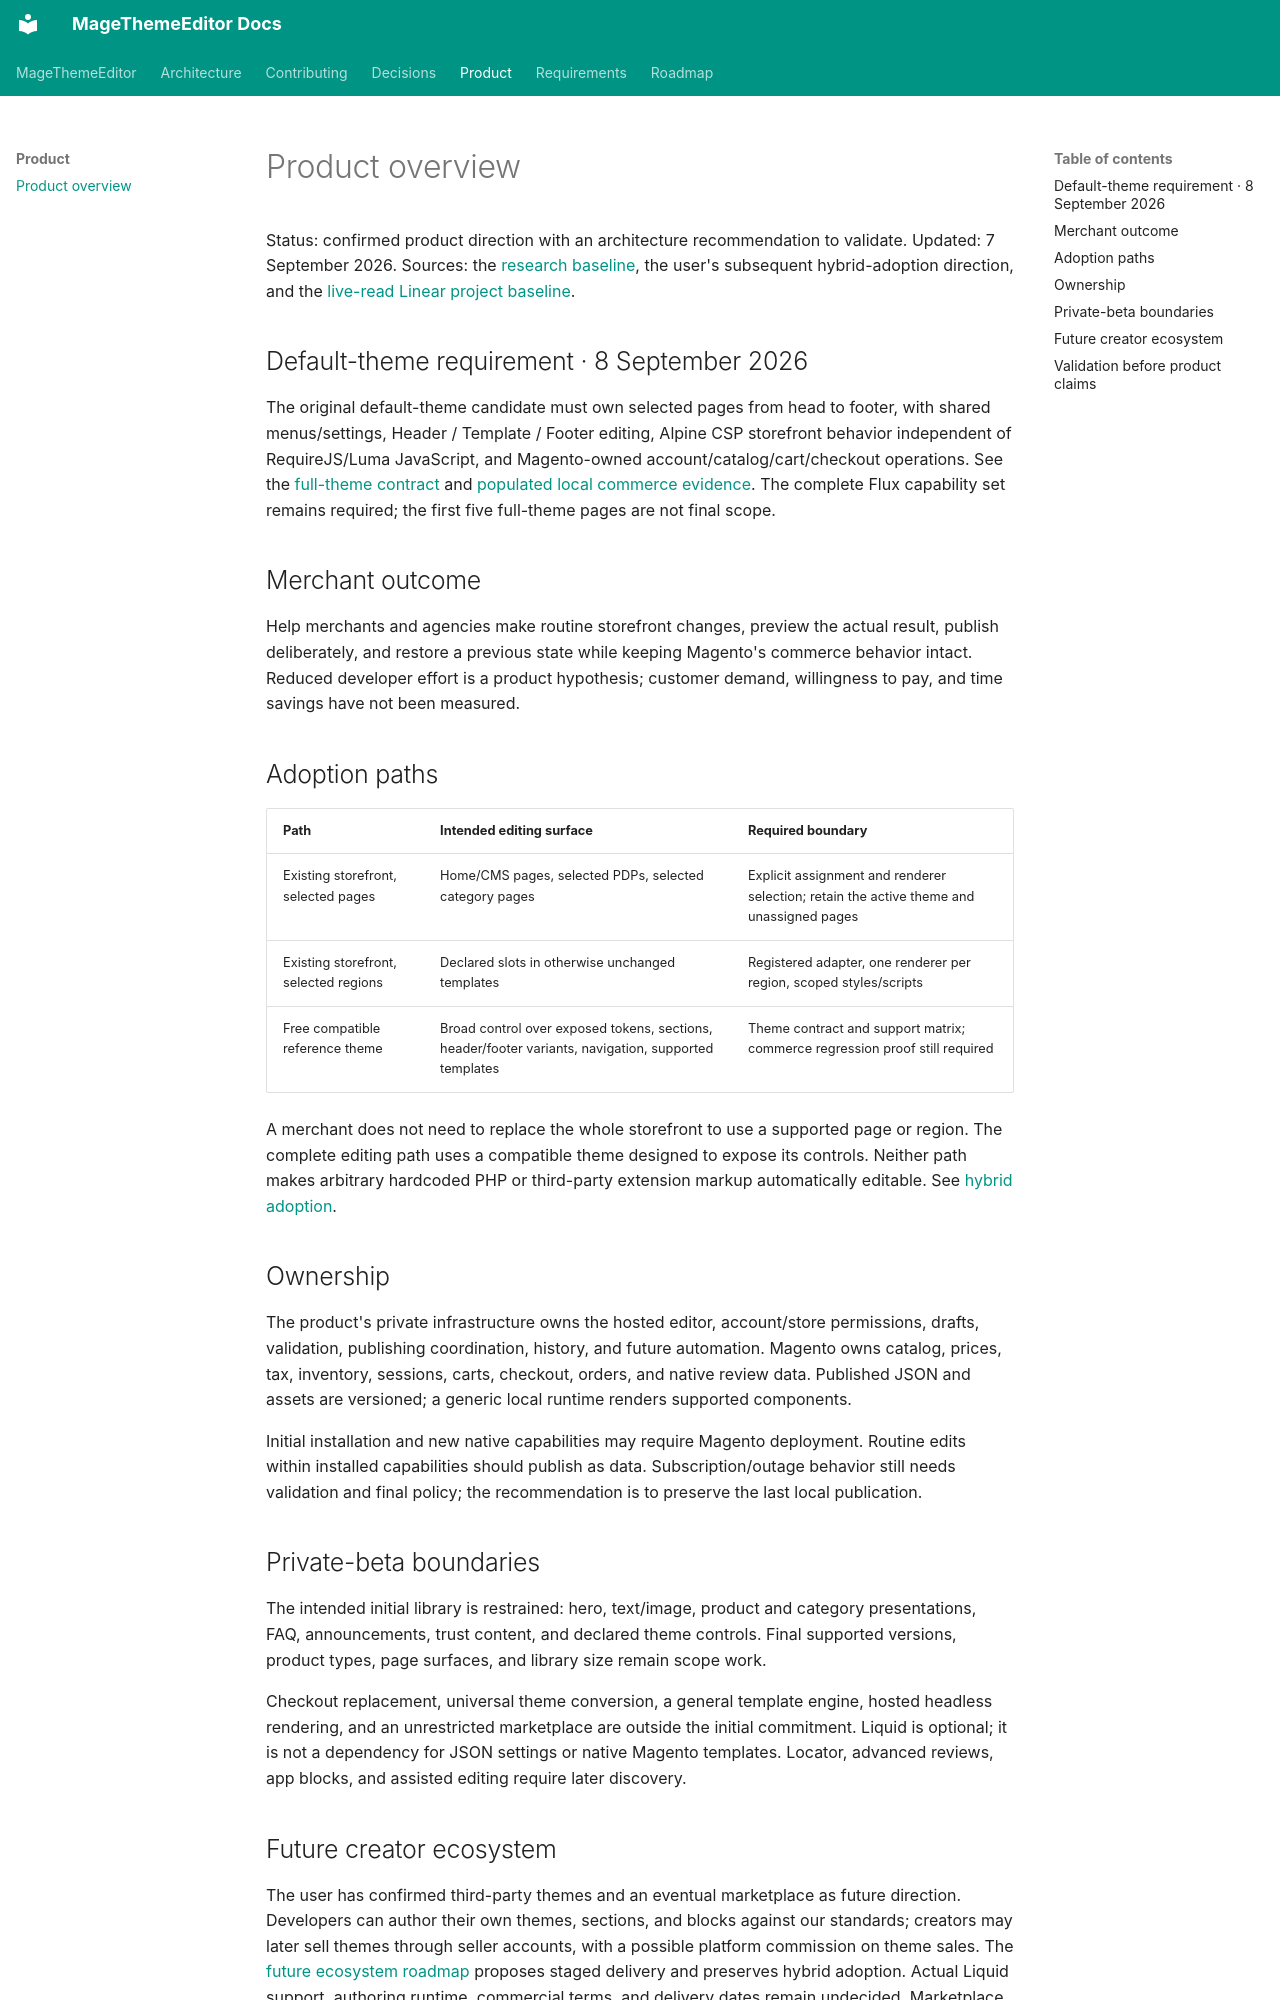

repository: jobrandon/magethemeeditor-docs · page: product/overview/index.html · generator: mkdocs

# Product overview

Status: confirmed product direction with an architecture recommendation to validate.
Updated: 7 September 2026. Sources: the [research baseline](../architecture/theme-editor-research-2026-09-07.md),
the user's subsequent hybrid-adoption direction, and the
[live-read Linear project baseline](../roadmap/linear-baseline-2026-09-07.md).

## Default-theme requirement · 8 September 2026

The original default-theme candidate must own selected pages from head to footer, with shared
menus/settings, Header / Template / Footer editing, Alpine CSP storefront behavior independent of
RequireJS/Luma JavaScript, and Magento-owned account/catalog/cart/checkout operations. See the
[full-theme contract](../architecture/full-page-theme.md) and
[populated local commerce evidence](../roadmap/full-theme-commerce-evidence-2026-09-09.md).
The complete Flux capability set remains required; the first five full-theme pages are not final scope.

## Merchant outcome

Help merchants and agencies make routine storefront changes, preview the actual result, publish
deliberately, and restore a previous state while keeping Magento's commerce behavior intact.
Reduced developer effort is a product hypothesis; customer demand, willingness to pay, and time
savings have not been measured.

## Adoption paths

| Path | Intended editing surface | Required boundary |
| --- | --- | --- |
| Existing storefront, selected pages | Home/CMS pages, selected PDPs, selected category pages | Explicit assignment and renderer selection; retain the active theme and unassigned pages |
| Existing storefront, selected regions | Declared slots in otherwise unchanged templates | Registered adapter, one renderer per region, scoped styles/scripts |
| Free compatible reference theme | Broad control over exposed tokens, sections, header/footer variants, navigation, supported templates | Theme contract and support matrix; commerce regression proof still required |

A merchant does not need to replace the whole storefront to use a supported page or region.
The complete editing path uses a compatible theme designed to expose its controls. Neither path
makes arbitrary hardcoded PHP or third-party extension markup automatically editable.
See [hybrid adoption](../requirements/hybrid-adoption.md).

## Ownership

The product's private infrastructure owns the hosted editor, account/store permissions, drafts,
validation, publishing coordination, history, and future automation. Magento owns catalog,
prices, tax, inventory, sessions, carts, checkout, orders, and native review data. Published JSON
and assets are versioned; a generic local runtime renders supported components.

Initial installation and new native capabilities may require Magento deployment. Routine edits
within installed capabilities should publish as data. Subscription/outage behavior still needs
validation and final policy; the recommendation is to preserve the last local publication.

## Private-beta boundaries

The intended initial library is restrained: hero, text/image, product and category presentations,
FAQ, announcements, trust content, and declared theme controls. Final supported versions, product
types, page surfaces, and library size remain scope work.

Checkout replacement, universal theme conversion, a general template engine, hosted headless
rendering, and an unrestricted marketplace are outside the initial commitment. Liquid is optional;
it is not a dependency for JSON settings or native Magento templates. Locator, advanced reviews,
app blocks, and assisted editing require later discovery.
